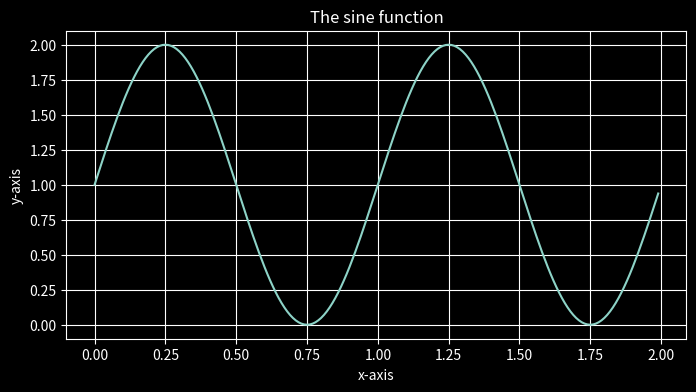

Python code for this plot:
# A simple Plot taken from here:
# https://matplotlib.org/stable/gallery/lines_bars_and_markers/simple_plot.html#sphx-glr-gallery-lines-bars-and-markers-simple-plot-py
# with some tweaks applied to make it look better

# Import libraries:
import numpy as np    
import matplotlib.pyplot as plt

# Configure libraries:
plt.style.use('dark_background')

# Create data for plotting:
t = np.arange(0.0, 2.0, 0.01)
s = 1 + np.sin(2 * np.pi * t)

# Create a plot and show it:
px = 1/plt.rcParams['figure.dpi']  # pixel in inches w
fig, ax = plt.subplots(figsize=(800*px, 400*px))
ax.plot(t, s)
ax.set(xlabel='x-axis', ylabel='y-axis', title='The sine function')
ax.grid()
fig.savefig("test.png") # Will end up in same directory as .py file
plt.show()

# Notes:
#
# Matplotlib supports only to set up the size in inches. To set it up in 
# pixels, one needs to use a conversion factor as demonstrated above. However,
# this doesn't always seem to work properly. For example, when trying to use a 
# size of 600x200, the image ends up being 599x200 instead. There's probably 
# some floating point rounding error and truncation to int going on. That kinda 
# sucks!


#------------------------------------------------------------------------------
#
# See: https://matplotlib.org/stable/gallery/style_sheets/style_sheets_reference.html
#
# To define my own style sheet:
# https://matplotlib.org/stable/users/explain/customizing.html#customizing-with-style-sheets
#
#    
# To set up colors:
# https://stackoverflow.com/questions/14088687/how-to-change-plot-background-color
# https://matplotlib.org/stable/gallery/style_sheets/dark_background.html
# https://htmlcolorcodes.com/color-names/
#
# Some simple example plots:
# https://matplotlib.org/stable/gallery/pyplots/index.html